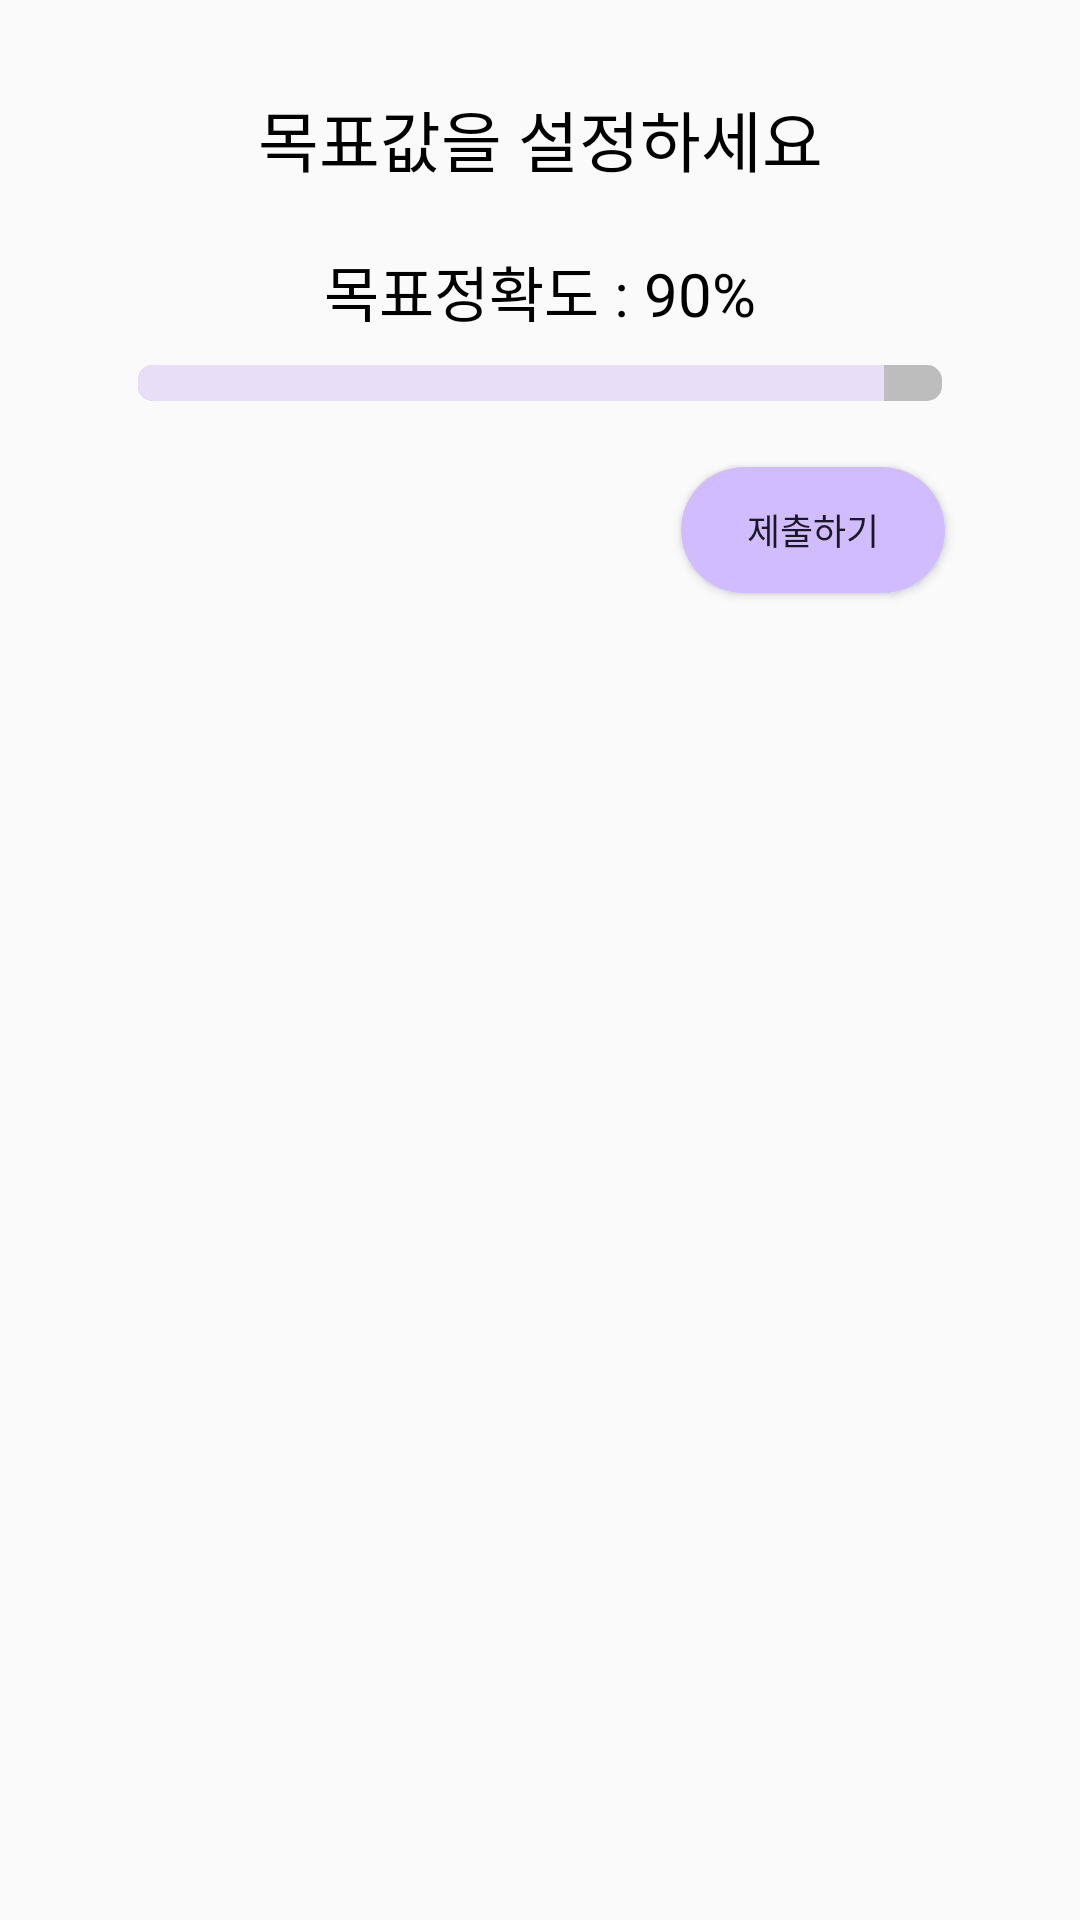

The Android layout XML behind this screen, and the referenced resources:
<!-- AndroidManifest.xml: application theme Theme.example -->
<!-- res/layout/dialog_record_accuracy.xml -->
<?xml version="1.0" encoding="utf-8"?>
<LinearLayout xmlns:android="http://schemas.android.com/apk/res/android"
    android:layout_width="match_parent"
    android:layout_height="wrap_content"
    android:background="@drawable/dialog_background"
    android:orientation="vertical"
    android:padding="30dp">

    <TextView
        android:layout_width="match_parent"
        android:layout_height="wrap_content"
        android:gravity="center"
        android:text="목표값을 설정하세요"
        android:textColor="#000000"
        android:textSize="22dp" />

    <LinearLayout
        android:layout_width="match_parent"
        android:layout_height="wrap_content"
        android:layout_marginTop="20dp"
        android:orientation="horizontal"
        android:gravity="center_horizontal">

        <TextView
            android:id="@+id/accuracy_title"
            android:layout_width="wrap_content"
            android:layout_height="wrap_content"
            android:layout_marginBottom="10dp"
            android:gravity="center"
            android:text="목표정확도 : "
            android:textColor="#000000"
            android:textSize="20dp" />

        <TextView
            android:id="@+id/accuracy_seekbar_textview"
            android:layout_width="wrap_content"
            android:layout_height="wrap_content"
            android:gravity="center"
            android:text="90%"
            android:textColor="#000000"
            android:textSize="20dp" />
    </LinearLayout>


    <SeekBar
        android:id="@+id/accuracy_seekbar"
        android:layout_width="match_parent"
        android:layout_height="12dp"
        android:max="100"
        android:progress="90"
        android:progressDrawable="@drawable/seekbar_progress"
        android:thumb="@drawable/seekbar_thumb" />

    <View
        android:layout_width="match_parent"
        android:layout_height="12dp"/>

    <Button
        android:id="@+id/accuracy_submit_button"
        android:layout_width="wrap_content"
        android:layout_height="42dp"
        android:textSize="12dp"
        android:layout_gravity="right"
        android:layout_marginTop="10dp"
        android:layout_marginEnd="15dp"
        android:background="@drawable/rounded_button_background"
        android:text="제출하기" />

















</LinearLayout>
<!-- resources referenced by this layout -->
<resources>
  <!-- drawable rounded_button_background (drawable) -->
  <shape xmlns:android="http://schemas.android.com/apk/res/android"
      android:shape="rectangle">
      <corners android:radius="50dp" />
      <solid android:color="@color/purple_2" />
  </shape>
  <!-- drawable seekbar_progress (drawable) -->
  <layer-list xmlns:android="http://schemas.android.com/apk/res/android">
      <item android:id="@android:id/background">
          <shape>
              <size android:height="5dp" />
              <corners android:radius="5dp" />
              <solid android:color="#BDBDBD" />
          </shape>
      </item>
      <item android:id="@android:id/secondaryProgress">
          <clip>
              <shape>
                  <corners android:radius="5dp" />
                  <solid android:color="#FFB74D" />
                  <size android:height="5dp" />
              </shape>
          </clip>
      </item>
      <item android:id="@android:id/progress">
          <clip>
              <shape>
                  <corners android:radius="5dp" />
                  <solid android:color="@color/purple_1" />
                  <size android:height="5dp" />
              </shape>
          </clip>
      </item>
  </layer-list>
  <!-- drawable seekbar_thumb (drawable) -->
  <selector xmlns:android="http://schemas.android.com/apk/res/android">
      <item android:state_pressed="true">
          <shape>
              <size android:width="15dp" android:height="15dp" />
              <solid android:color="@color/purple_1" />
          </shape>
      </item>
      <item>
          <shape>
  
              <size android:width="15dp" android:height="15dp" />
              <solid android:color="@color/purple_1" />
          </shape>
      </item>
  </selector>
  <style name="Theme.example" parent="android:Theme.Material.Light.NoActionBar" />
  <color name="purple_2">#D0BCFF</color>
  <color name="purple_1">#E8DEF8</color>
</resources>
